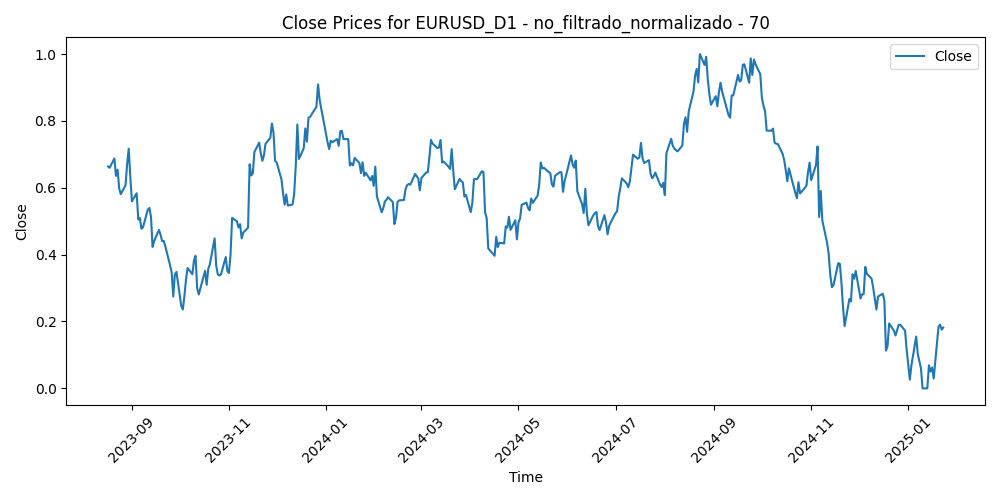

Data behind this chart, as committed beside it:
Time, Close, Volume, diferencia_media_70
2023-08-17, 0.6638, 0.2762, 0.4665
2023-08-18, 0.6596, 0.228, 0.4712
2023-08-21, 0.6878, 0.1968, 0.4415
2023-08-22, 0.6355, 0.1909, 0.497
2023-08-23, 0.6542, 0.2298, 0.4775
2023-08-24, 0.5983, 0.2027, 0.5379
2023-08-25, 0.581, 0.2432, 0.5561
2023-08-28, 0.6074, 0.1444, 0.528
2023-08-29, 0.6705, 0.2164, 0.4624
2023-08-30, 0.7169, 0.2315, 0.4156
2023-08-31, 0.6333, 0.206, 0.5068
2023-09-01, 0.5593, 0.2244, 0.5866
2023-09-04, 0.5835, 0.01062, 0.5622
2023-09-05, 0.5051, 0.1843, 0.6457
2023-09-06, 0.5093, 0.1978, 0.6418
2023-09-07, 0.4775, 0.1473, 0.6747
2023-09-08, 0.4824, 0.1543, 0.6693
2023-09-11, 0.5346, 0.193, 0.6142
2023-09-12, 0.5396, 0.1362, 0.6099
2023-09-13, 0.5128, 0.2092, 0.6389
2023-09-14, 0.4232, 0.236, 0.7324
2023-09-15, 0.4409, 0.1711, 0.7121
2023-09-18, 0.4738, 0.09256, 0.676
2023-09-19, 0.4601, 0.1077, 0.6888
2023-09-20, 0.4403, 0.1832, 0.7072
2023-09-21, 0.441, 0.223, 0.7018
2023-09-22, 0.4249, 0.1749, 0.7142
2023-09-25, 0.3683, 0.1404, 0.7694
2023-09-26, 0.347, 0.1511, 0.7866
2023-09-27, 0.2745, 0.2354, 0.8562
2023-09-28, 0.3409, 0.2361, 0.7791
2023-09-29, 0.3484, 0.2259, 0.7659
2023-10-02, 0.2476, 0.1947, 0.8667
2023-10-03, 0.2357, 0.2498, 0.8714
2023-10-04, 0.2754, 0.2421, 0.8225
2023-10-05, 0.3249, 0.224, 0.7646
2023-10-06, 0.3603, 0.273, 0.7216
2023-10-09, 0.3413, 0.2054, 0.7362
2023-10-10, 0.3818, 0.2666, 0.6885
2023-10-11, 0.3967, 0.2361, 0.6689
2023-10-12, 0.301, 0.2102, 0.7653
2023-10-13, 0.2806, 0.2343, 0.7796
2023-10-16, 0.3338, 0.1598, 0.7157
2023-10-17, 0.3515, 0.1878, 0.6899
2023-10-18, 0.3096, 0.2175, 0.7251
2023-10-19, 0.3577, 0.291, 0.6634
2023-10-20, 0.3711, 0.1919, 0.6389
2023-10-23, 0.4486, 0.1647, 0.547
2023-10-24, 0.367, 0.1936, 0.624
2023-10-25, 0.3409, 0.1578, 0.6416
2023-10-26, 0.3375, 0.2132, 0.6361
2023-10-27, 0.3407, 0.1545, 0.6237
2023-10-30, 0.3928, 0.1276, 0.5609
2023-10-31, 0.3509, 0.2162, 0.5979
2023-11-01, 0.345, 0.234, 0.5959
2023-11-02, 0.4002, 0.2033, 0.5313
2023-11-03, 0.5099, 0.2044, 0.4095
2023-11-06, 0.5, 0.1105, 0.4156
2023-11-07, 0.4815, 0.1523, 0.4308
2023-11-08, 0.4912, 0.1414, 0.4168
... 312 more rows
